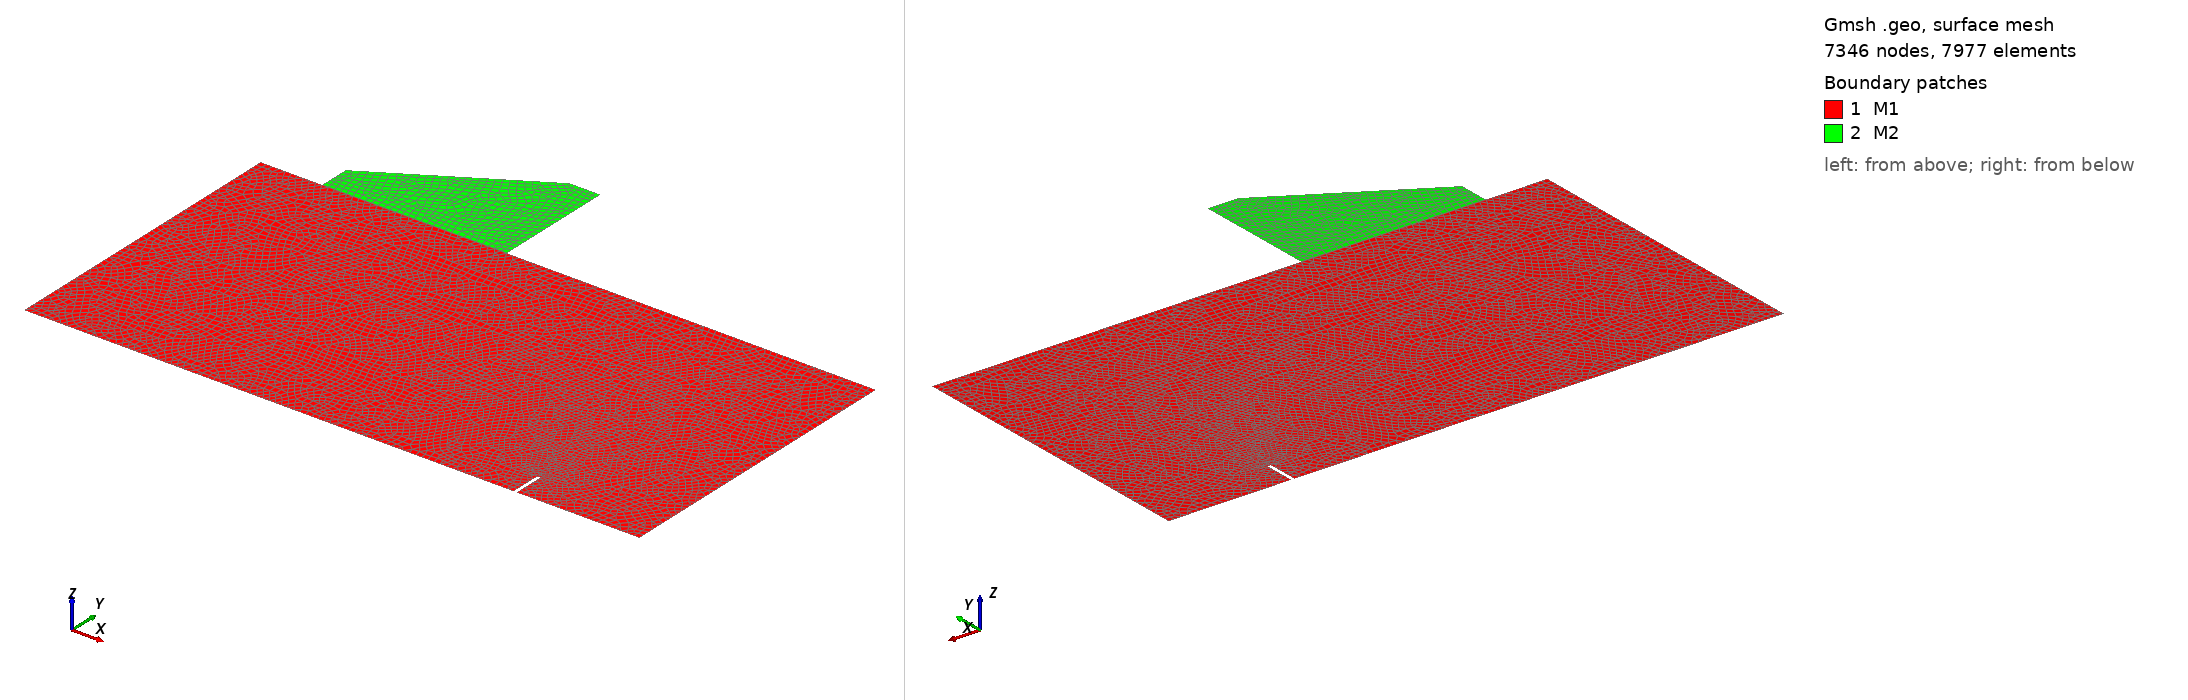

Gmsh geometry script, surface-meshed: 7346 nodes, 7977 surface elements. Boundary patches (legend numbers): 1 M1, 2 M2. Left view from above one corner, right view from below the opposite corner. Legend entries are the model's physical surfaces. The drawing asked Gmsh for element sizes between 1% and 20% of the model's largest extent; the script's own settings can give other sizes.

=== angle_beam_wedge.geo (drawn) ===
SetFactory("OpenCASCADE");

// ----------------------------------------------------
// 1. Mesh Size Definition
// ----------------------------------------------------
lc = 0.001;
eps = 1e-4;

// ----------------------------------------------------
// 2. Geometry Parameters
// ----------------------------------------------------
width = 0.100;
depth = 0.050;

// ----------------------------------------------------
// 3. Steel Block
// ----------------------------------------------------
Rectangle(1) = {0, 0, 0, width, depth};

// ----------------------------------------------------
// 4. EDM Notch
// ----------------------------------------------------
// *Updated Notch X to 0.0798 (See Physics Note Below!)*
notch_x = 0.0798;
notch_w = 0.0005;
notch_h = 0.005;

Rectangle(2) = {notch_x - notch_w/2, 0, 0, notch_w, notch_h};
BooleanDifference(3) = { Surface{1}; Delete; } { Surface{2}; Delete; };

// ----------------------------------------------------
// 5. Rexolite Wedge (Classic "Shoe" Shape)
// Slanted face aiming DOWN-RIGHT towards the notch
// ----------------------------------------------------
wedge_x = 0.010;
wedge_y = depth;

wedge_l = 0.030;
wedge_h_toe = 0.005;     // Short vertical face on the left
wedge_l_flat = 0.005;    // Flat horizontal top section on the right

wedge_angle = 30.6 * Pi / 180.0;

// Calculate the horizontal length of the slant
slant_dx = wedge_l - wedge_l_flat;

// Calculate Height of the Heel mathematically
wedge_h_heel = wedge_h_toe + slant_dx * Tan(wedge_angle);

// Geometry Matches your ASCII:
//      104---------105
//       /          |
//      /           |
//     /            |
//    /             |
// 103              |
//  |               |
//  |               |
// 100-------------101

Point(100) = {wedge_x, wedge_y, 0};                           // Bottom-Left (Toe base)
Point(101) = {wedge_x + wedge_l, wedge_y, 0};                 // Bottom-Right (Heel base)
Point(105) = {wedge_x + wedge_l, wedge_y + wedge_h_heel, 0};  // Top-Right (Heel top)
Point(104) = {wedge_x + slant_dx, wedge_y + wedge_h_heel, 0}; // Top-Left (Start of slant)
Point(103) = {wedge_x, wedge_y + wedge_h_toe, 0};             // Mid-Left (Toe top)

Line(100) = {100, 101}; // Bottom contact with steel
Line(101) = {101, 105}; // Right vertical heel
Line(102) = {105, 104}; // Top flat
Line(103) = {104, 103}; // Slanted transducer face!
Line(104) = {103, 100}; // Left short toe

Curve Loop(100) = {100, 101, 102, 103, 104};
Plane Surface(4) = {100};

// ----------------------------------------------------
// 6. Conformal Interface
// ----------------------------------------------------
BooleanFragments{ Surface{:}; Delete; }{}

// ----------------------------------------------------
// 7. Physical Groups
// ----------------------------------------------------
// Materials MUST be named exactly M1, M2, etc. No underscores!
Physical Surface("M1") = Surface In BoundingBox{-eps, -eps, -eps, width + eps, depth + eps, eps};

Physical Surface("M2") = Surface In BoundingBox{-eps, depth - eps, -eps, width + eps, depth + wedge_h_heel + eps, eps};

// Boundaries MUST be named Bottom, Left, Right, and Top
Physical Curve("Bottom") = Curve In BoundingBox{-eps, -eps, -eps, width + eps, eps, eps};
Physical Curve("Left")   = Curve In BoundingBox{-eps, -eps, -eps, eps, depth + eps, eps};
Physical Curve("Right")  = Curve In BoundingBox{width - eps, -eps, -eps, width + eps, depth + eps, eps};

// We rename "Transducer" to "Top" so the conversion script doesn't crash.
// SPECFEM2D will automatically treat all other unassigned outer edges as free surfaces.
Physical Curve("Top") = {101, 102, 103, 104};
// ----------------------------------------------------
// 8. Mesh Refinement
// ----------------------------------------------------
MeshSize { PointsOf{Surface{:};} } = lc;

// Notch refinement (Gmsh arrays MUST use [])
notch_pts[] = 
Point In BoundingBox
{
  notch_x - 0.01,
  -eps,
  -eps,
  notch_x + 0.01,
  notch_h + 0.01,
  eps
};
MeshSize { notch_pts[] } = lc/3.0;

// Wedge refinement
wedge_pts[] = 
Point In BoundingBox
{
  wedge_x - eps,
  depth - eps,
  -eps,
  wedge_x + wedge_l + eps,
  depth + wedge_h_heel + eps,
  eps
};
MeshSize { wedge_pts[] } = lc/2.0;

// Extra refinement specifically on the slanted transducer face
// (Gmsh expects raw point tags here, do not use the 'Point' keyword)
MeshSize { 103, 104 } = lc/4.0;
// ----------------------------------------------------
// 9. Quad Mesh Generation
// ----------------------------------------------------
Mesh.RecombinationAlgorithm = 1;
Mesh.RecombineAll = 1;
Mesh.Algorithm = 8;
Mesh.ElementOrder = 1;
Mesh.SecondOrderLinear = 0;
Mesh.MshFileVersion = 2.2;
Mesh.Binary = 0;
